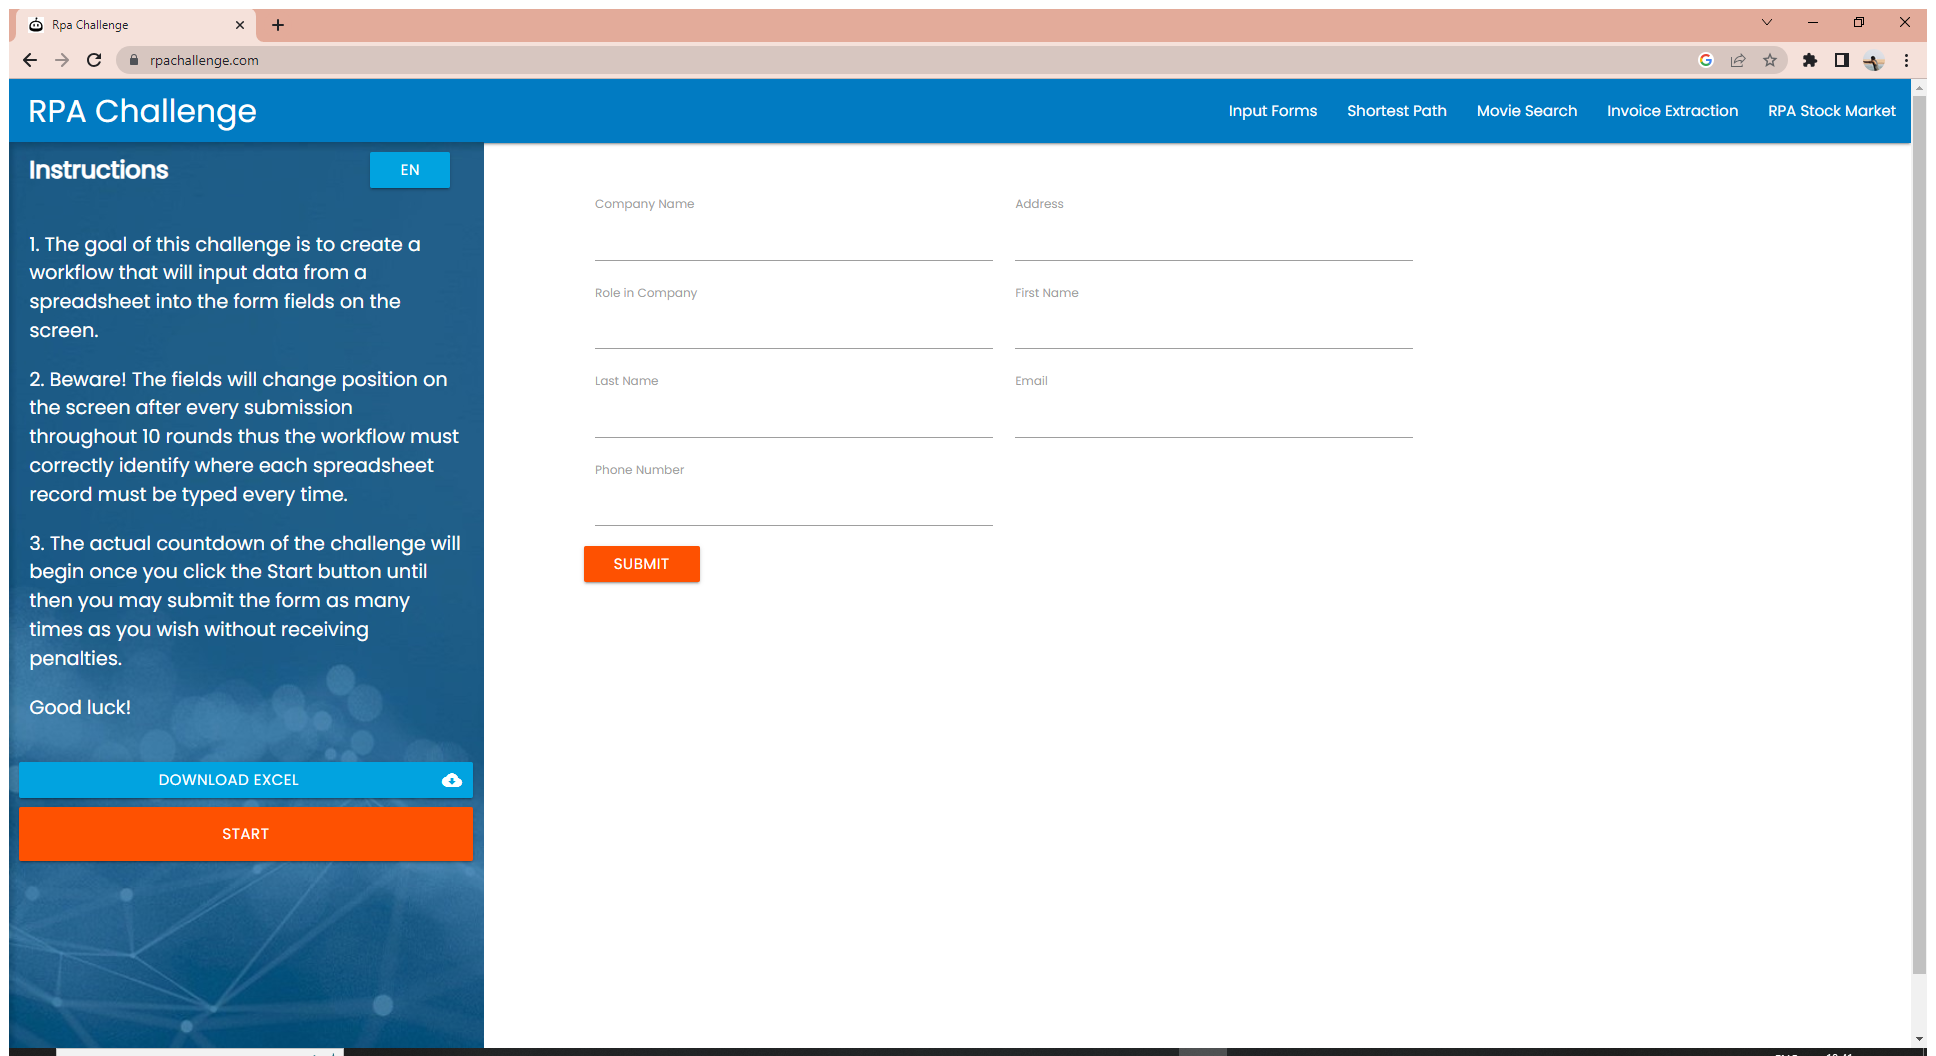
Task: Robotic Enterprise Framework
Workflow: InitAllApplications

Step 1: Use Browser Chrome: UiPath Web Automation in window 'UiPath Web Automation' (chrome.exe)
